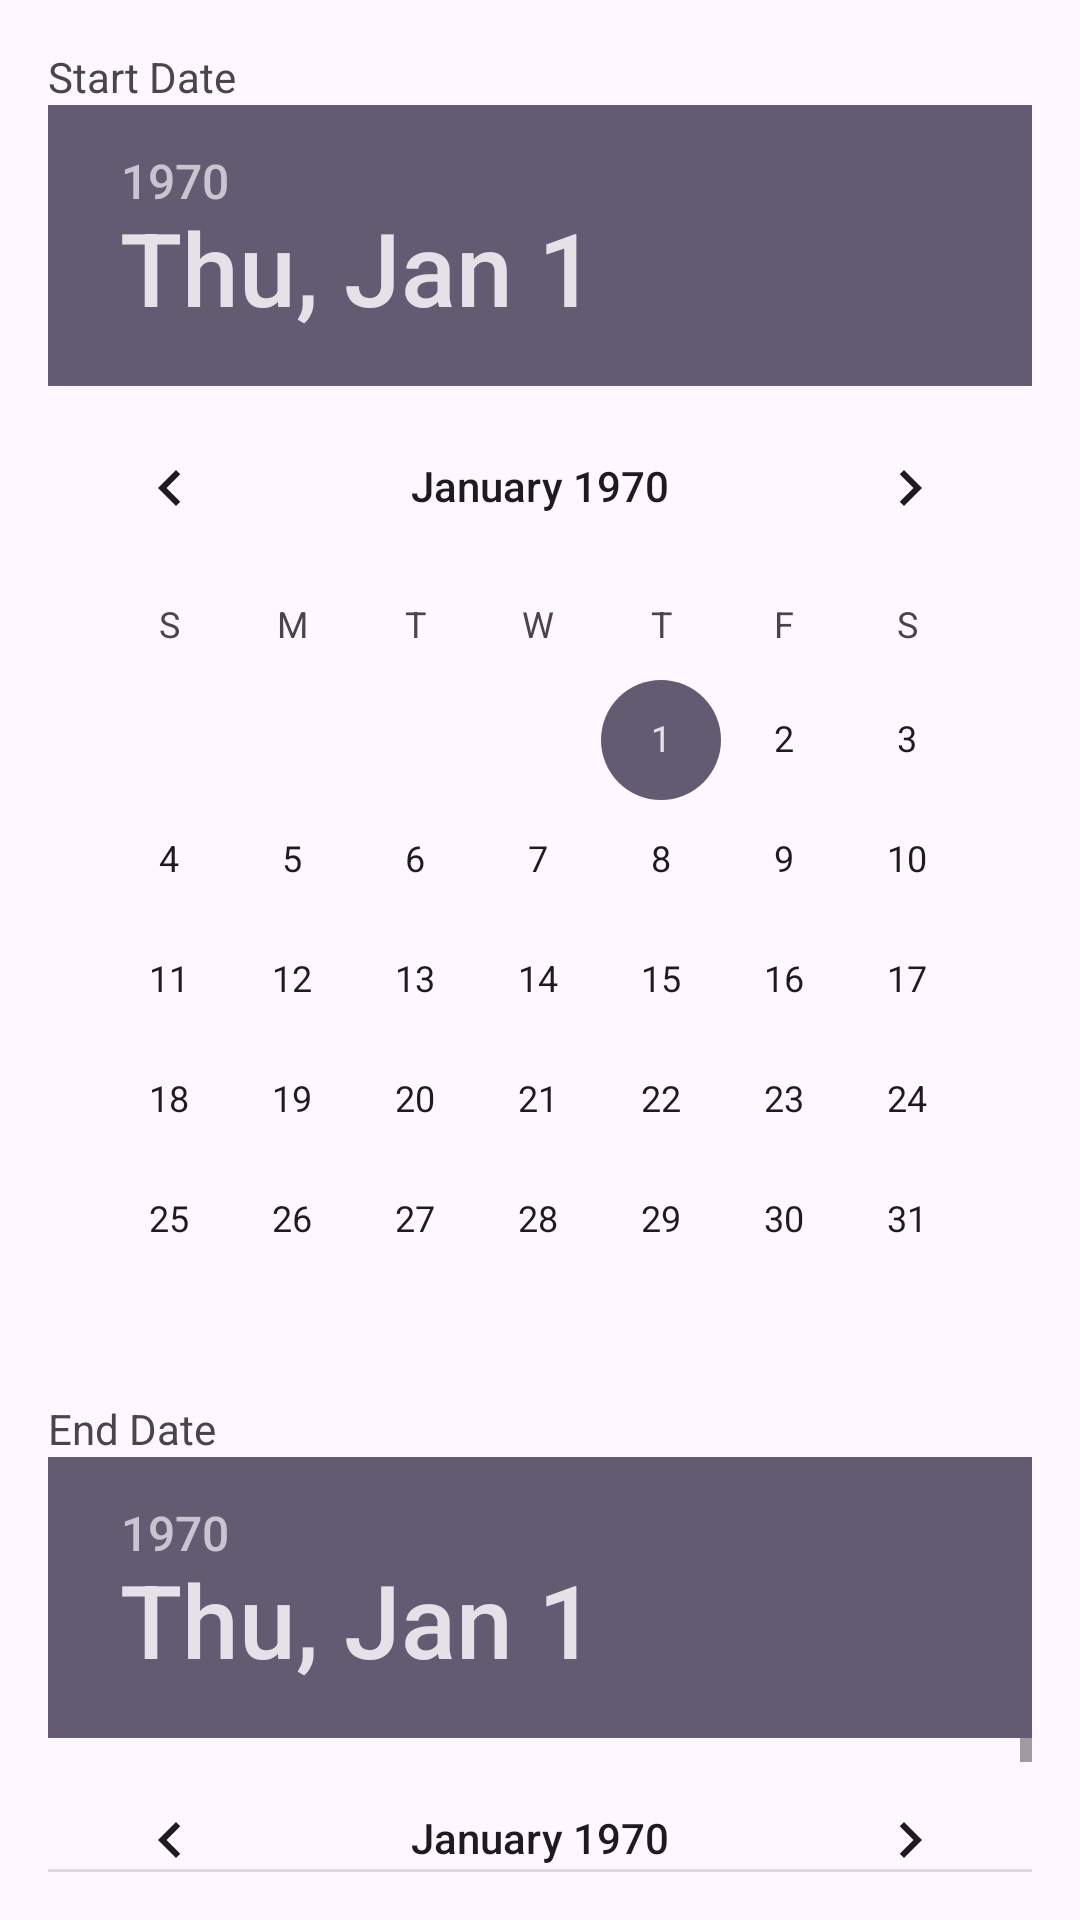

Produce the Android XML layout that renders to this screen, including the resource entries it uses.
<!-- AndroidManifest.xml: application theme Theme.SportComplexResourceOptimizationMobile -->
<!-- res/layout/dialog_reservation.xml -->
<LinearLayout xmlns:android="http://schemas.android.com/apk/res/android"
    android:layout_width="match_parent"
    android:layout_height="wrap_content"
    android:orientation="vertical"
    android:padding="16dp">

    <TextView
        android:layout_width="match_parent"
        android:layout_height="wrap_content"
        android:text="Start Date" />

    <DatePicker
        android:id="@+id/datePickerStart"
        android:layout_width="match_parent"
        android:layout_height="wrap_content" />

    <TextView
        android:layout_width="match_parent"
        android:layout_height="wrap_content"
        android:text="End Date" />

    <DatePicker
        android:id="@+id/datePickerEnd"
        android:layout_width="match_parent"
        android:layout_height="wrap_content" />

    <TextView
        android:layout_width="match_parent"
        android:layout_height="wrap_content"
        android:text="Start Time" />

    <Spinner
        android:id="@+id/spinnerTimeStart"
        android:layout_width="match_parent"
        android:layout_height="wrap_content" />

    <TextView
        android:layout_width="match_parent"
        android:layout_height="wrap_content"
        android:text="End Time" />

    <Spinner
        android:id="@+id/spinnerTimeEnd"
        android:layout_width="match_parent"
        android:layout_height="wrap_content" />

</LinearLayout>
<!-- resources referenced by this layout -->
<resources>
  <style name="Theme.SportComplexResourceOptimizationMobile" parent="Base.Theme.SportComplexResourceOptimizationMobile" />
  <style name="Base.Theme.SportComplexResourceOptimizationMobile" parent="Theme.Material3.DayNight.NoActionBar">
          
          
      </style>
</resources>
